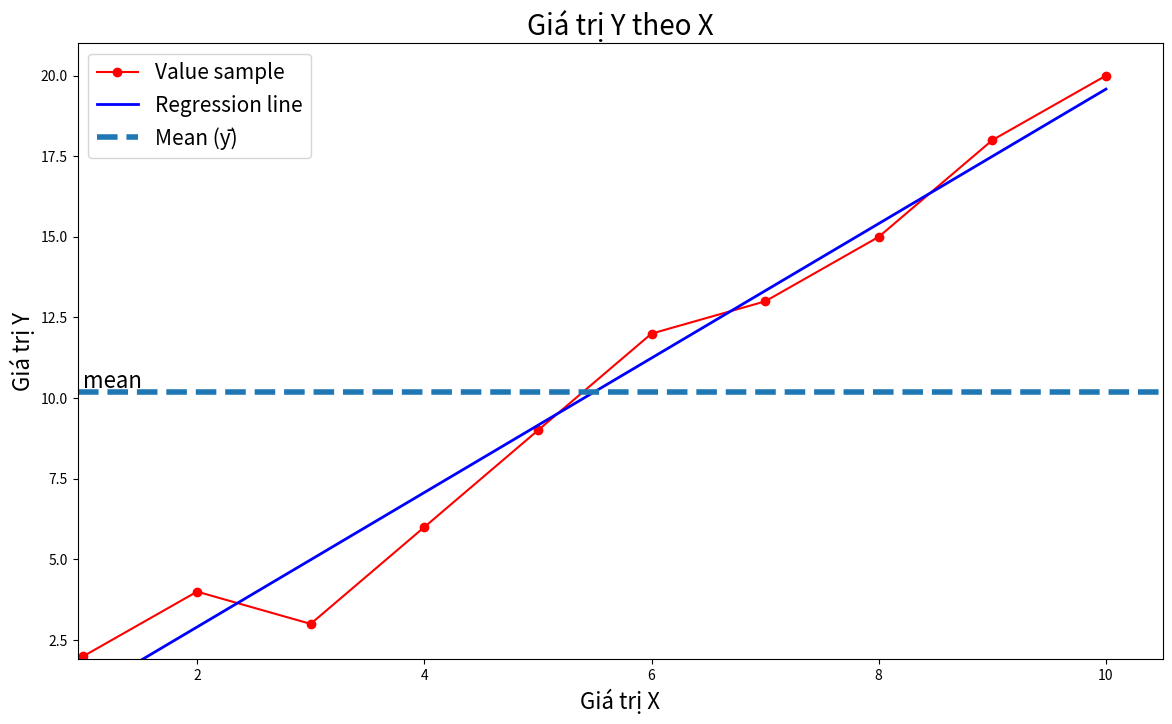

Source code (Python):
import matplotlib.pyplot as plt
import numpy as np

# Input data
x = np.array([[1, 2, 3, 4, 5, 6, 7, 8, 9, 10]]).T
y = np.array([[2, 4, 3, 6, 9, 12, 13, 15, 18, 20]]).T


# Function to calculate b1 and b0
def calculateb1b0(x, y):
    xbar = np.mean(x)
    ybar = np.mean(y)
    x2bar = np.mean(x ** 2)
    xybar = np.mean(x * y)

    b1 = (xbar * ybar - xybar) / (xbar ** 2 - x2bar)
    b0 = ybar - b1 * xbar
    return b1, b0


# Calculate b1 and b0
b1, b0 = calculateb1b0(x, y)
print("b1 =", b1)
print("b0 =", b0)


# Function to visualize data and regression line
def showGraph(x, y, b1, b0, title="", xlabel="", ylabel=""):
    plt.figure(figsize=(14, 8))

    # Plot original data points
    plt.plot(x, y, 'r-o', label="Value sample")

    # Calculate regression line
    y_pred = b1 * x + b0
    plt.plot(x, y_pred, 'b-', linewidth=2, label="Regression line")

    # Determine axes limits
    x_min = np.min(x)
    x_max = np.max(x)
    y_min = np.min(y)
    y_max = np.max(y)

    # Mean y
    ybar = np.mean(y)
    plt.axhline(ybar, linestyle='--', linewidth=4, label="Mean (ȳ)")

    # Set plot limits and labels
    plt.axis([x_min * 0.95, x_max * 1.05, y_min * 0.95, y_max * 1.05])
    plt.xlabel(xlabel, fontsize=16)
    plt.ylabel(ylabel, fontsize=16)
    plt.text(x_min, ybar * 1.01, "mean", fontsize=16)
    plt.legend(fontsize=15)
    plt.title(title, fontsize=20)
    plt.show()


# Show graph
showGraph(x, y, b1, b0,
          title="Giá trị Y theo X",
          xlabel="Giá trị X",
          ylabel="Giá trị Y")